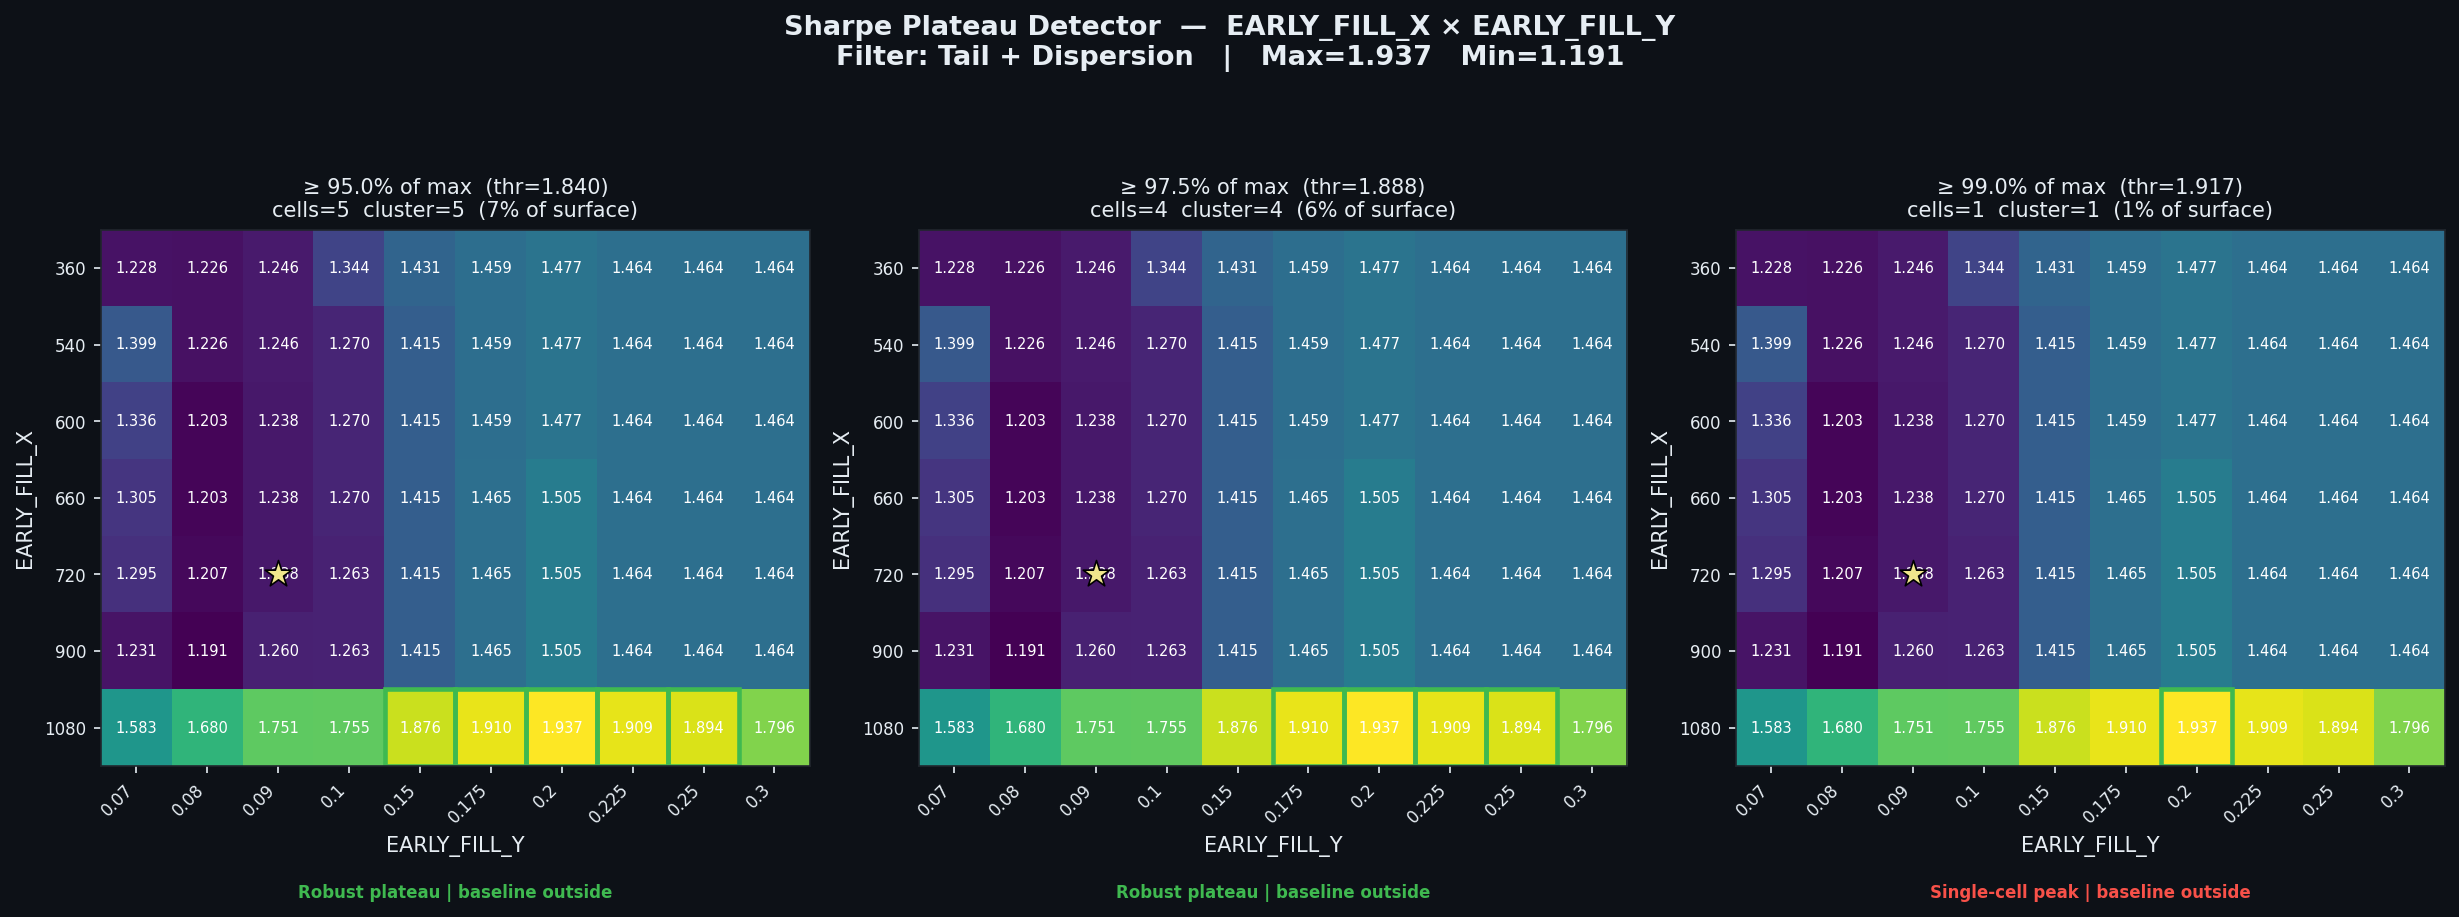

The table this chart was drawn from, first rows:
threshold_pct, threshold_sharpe, cells_above_threshold, pct_of_surface, largest_cluster_cells, baseline_in_cluster, verdict
0.95, 1.84, 5, 7.14, 5, False, Robust plateau | baseline outside
0.975, 1.888, 4, 5.71, 4, False, Robust plateau | baseline outside
0.99, 1.917, 1, 1.43, 1, False, Single-cell peak | baseline outside
